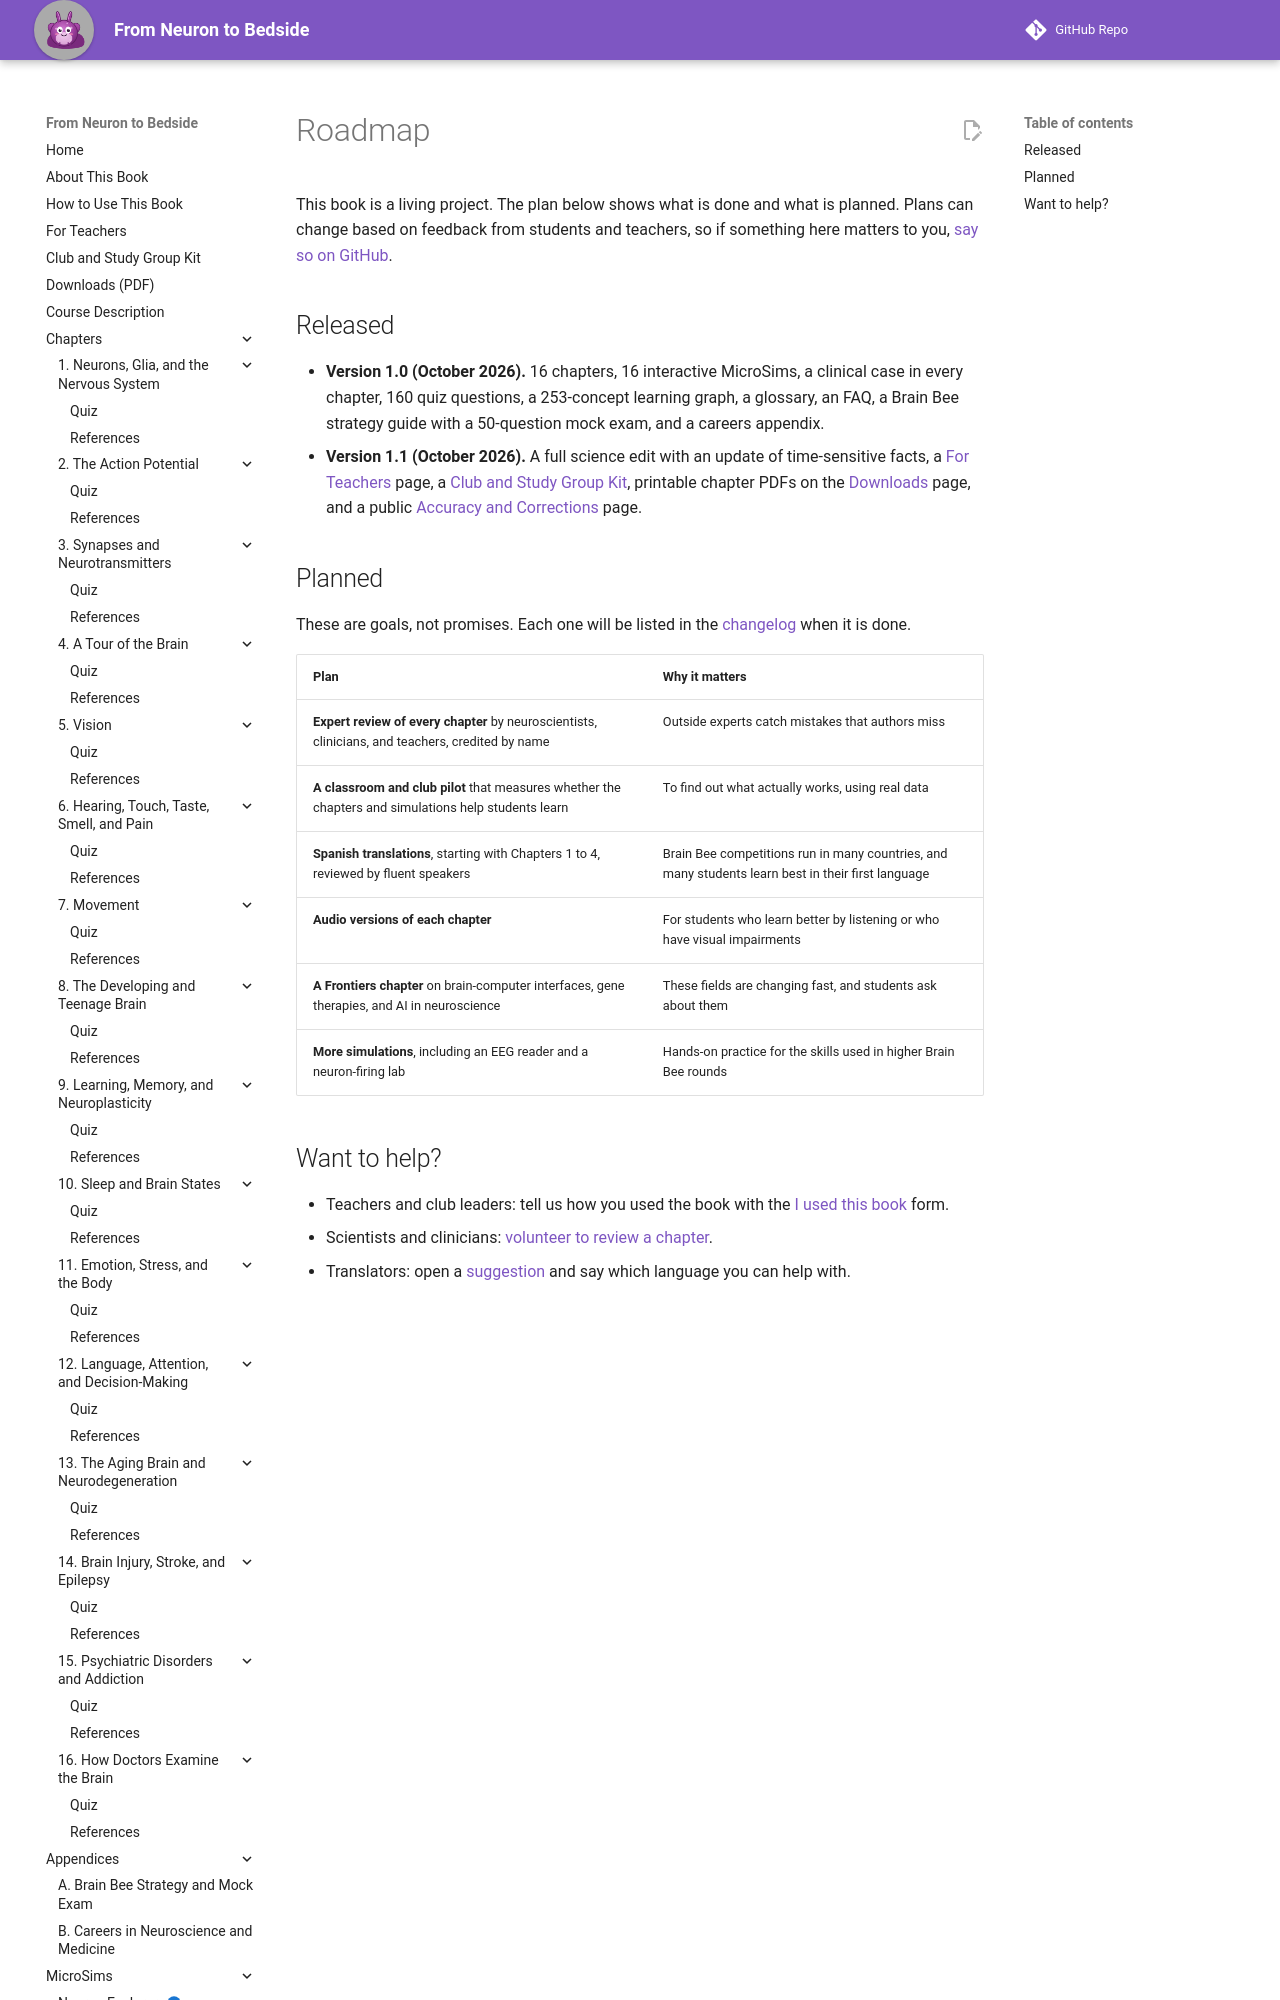

repository: aaryavvatts-lab/neuroscience-textbook · page: roadmap/index.html · generator: mkdocs

---
title: Roadmap
description: What has been released, and what is planned next for From Neuron to Bedside.
---

# Roadmap

This book is a living project. The plan below shows what is done and what is planned. Plans can change based on feedback from students and teachers, so if something here matters to you, [say so on GitHub](https://github.com/aaryavvatts-lab/neuroscience-textbook/issues/new/choose).

## Released

- **Version 1.0 (October 2026).** 16 chapters, 16 interactive MicroSims, a clinical case in every chapter, 160 quiz questions, a 253-concept learning graph, a glossary, an FAQ, a Brain Bee strategy guide with a 50-question mock exam, and a careers appendix.
- **Version 1.1 (October 2026).** A full science edit with an update of time-sensitive facts, a [For Teachers](teachers.md) page, a [Club and Study Group Kit](club-kit.md), printable chapter PDFs on the [Downloads](downloads.md) page, and a public [Accuracy and Corrections](accuracy.md) page.
